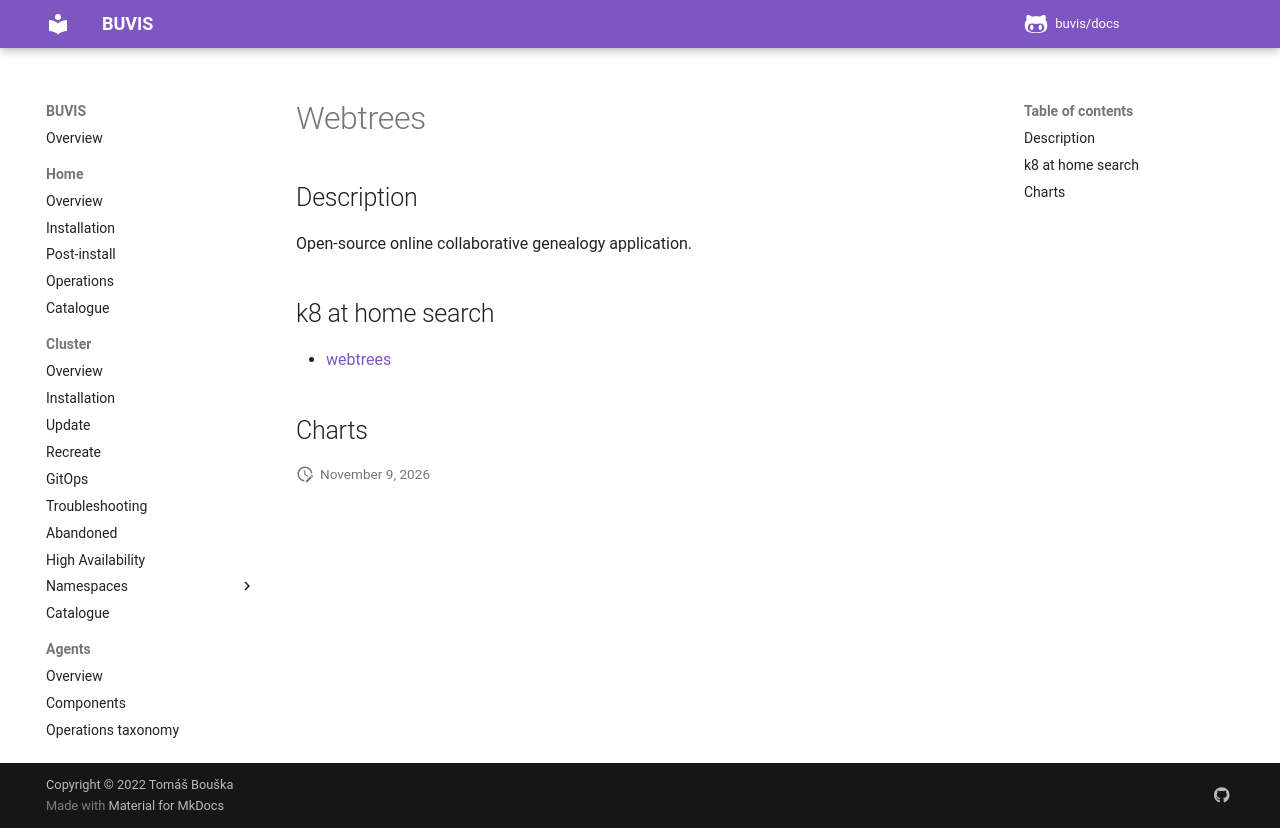

repository: buvis/docs · page: cluster/catalogue/webtrees/index.html · generator: mkdocs

# Webtrees

## Description

Open-source online collaborative genealogy application.

## k8 at home search

- [webtrees](https://nanne.dev/k8s-at-home-search/#/webtrees)

## Charts
